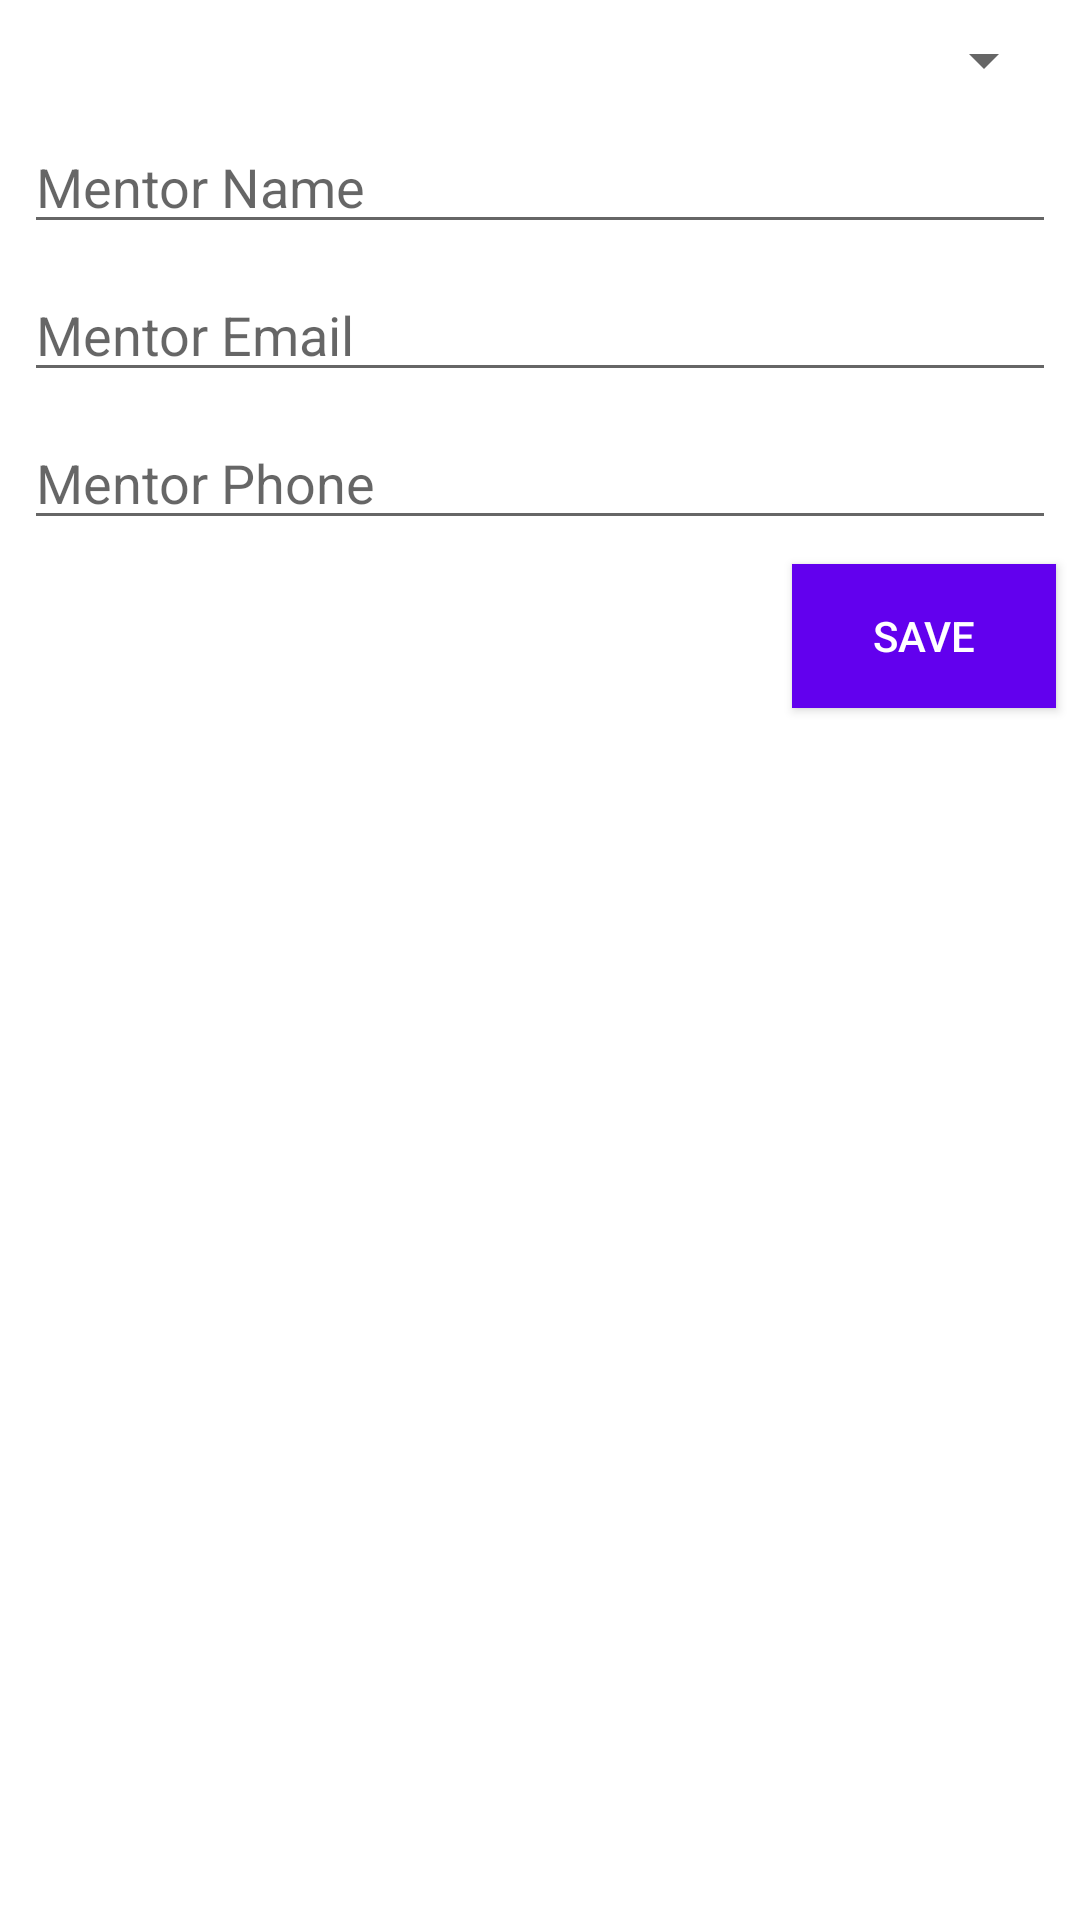

The Android layout XML behind this screen, and the referenced resources:
<!-- AndroidManifest.xml: application theme AppTheme -->
<!-- res/layout/content_mentor_editor.xml -->
<?xml version="1.0" encoding="utf-8"?>
<android.support.constraint.ConstraintLayout xmlns:android="http://schemas.android.com/apk/res/android"
    xmlns:app="http://schemas.android.com/apk/res-auto"
    xmlns:tools="http://schemas.android.com/tools"
    android:layout_width="match_parent"
    android:layout_height="match_parent"
    app:layout_behavior="@string/appbar_scrolling_view_behavior"
    tools:context="com.example.c195projectv2.UI.Activity.MentorEditorActivity"
    tools:showIn="@layout/activity_mentor_editor">

    <Spinner
        android:id="@+id/course_spinner"
        android:layout_width="match_parent"
        android:layout_height="wrap_content"
        android:spinnerMode="dialog"
        android:layout_marginTop="8dp"
        android:layout_marginBottom="8dp"
        android:layout_marginStart="8dp"
        android:layout_marginEnd="8dp"
        app:layout_constraintTop_toTopOf="parent"/>

    <EditText
        android:id="@+id/mentor_name"
        android:layout_width="0dp"
        android:layout_height="wrap_content"
        android:layout_marginStart="8dp"
        android:layout_marginTop="8dp"
        android:layout_marginEnd="8dp"
        android:ems="10"
        android:hint="@string/mentor_name"
        android:inputType="textPersonName"
        app:layout_constraintEnd_toEndOf="parent"
        app:layout_constraintHorizontal_bias="0.0"
        app:layout_constraintLeft_toLeftOf="parent"
        app:layout_constraintStart_toStartOf="parent"
        app:layout_constraintTop_toBottomOf="@+id/course_spinner"
        android:autofillHints="@string/mentor_name" />

    <EditText
        android:id="@+id/mentor_email"
        android:layout_width="0dp"
        android:layout_height="wrap_content"
        android:layout_marginEnd="8dp"
        android:layout_marginStart="8dp"
        android:layout_marginTop="8dp"
        android:ems="10"
        android:hint="@string/mentor_email"
        android:inputType="textEmailAddress"
        app:layout_constraintEnd_toEndOf="parent"
        app:layout_constraintLeft_toLeftOf="parent"
        app:layout_constraintStart_toStartOf="parent"
        app:layout_constraintTop_toBottomOf="@+id/mentor_name"
        android:autofillHints="@string/mentor_email" />

    <EditText
        android:id="@+id/mentor_phone"
        android:layout_width="0dp"
        android:layout_height="wrap_content"
        android:layout_marginEnd="8dp"
        android:layout_marginStart="8dp"
        android:layout_marginTop="8dp"
        android:ems="10"
        android:hint="@string/mentor_phone"
        android:inputType="phone"
        app:layout_constraintEnd_toEndOf="parent"
        app:layout_constraintStart_toStartOf="parent"
        app:layout_constraintTop_toBottomOf="@+id/mentor_email"
        android:autofillHints="@string/mentor_phone" />

    <Button
        android:id="@+id/save_mentor"
        style="@style/Widget.AppCompat.Button.Colored"
        android:layout_width="wrap_content"
        android:layout_height="wrap_content"
        android:layout_marginEnd="8dp"
        android:layout_marginTop="8dp"
        android:background="@color/colorAccent"
        android:onClick="onSave"
        android:text="@string/save"
        app:layout_constraintEnd_toEndOf="parent"
        app:layout_constraintTop_toBottomOf="@+id/mentor_phone" />

    <Button
        android:id="@+id/delete_mentor"
        style="@style/Widget.AppCompat.Button.Colored"
        android:layout_width="wrap_content"
        android:layout_height="wrap_content"
        android:layout_marginStart="8dp"
        android:layout_marginTop="8dp"
        android:background="@color/colorAccent5"
        android:onClick="onDelete"
        android:text="@string/delete"
        android:visibility="gone"
        app:layout_constraintStart_toStartOf="parent"
        app:layout_constraintTop_toBottomOf="@+id/mentor_phone" />
</android.support.constraint.ConstraintLayout>
<!-- res/layout/activity_mentor_editor.xml (included above) -->
<?xml version="1.0" encoding="utf-8"?>
<android.support.design.widget.CoordinatorLayout xmlns:android="http://schemas.android.com/apk/res/android"
    xmlns:app="http://schemas.android.com/apk/res-auto"
    xmlns:tools="http://schemas.android.com/tools"
    android:layout_width="match_parent"
    android:layout_height="match_parent"
    tools:context="com.example.c195projectv2.UI.Activity.MentorEditorActivity">

    <android.support.design.widget.AppBarLayout
        android:layout_width="match_parent"
        android:layout_height="wrap_content"
        android:theme="@style/AppTheme.AppBarOverlay">

        <android.support.v7.widget.Toolbar
            android:id="@+id/toolbar"
            android:layout_width="match_parent"
            android:layout_height="?attr/actionBarSize"
            android:background="?attr/colorPrimary"
            app:popupTheme="@style/AppTheme.PopupOverlay" />

    </android.support.design.widget.AppBarLayout>

    <include layout="@layout/content_mentor_editor" />

</android.support.design.widget.CoordinatorLayout>
<!-- resources referenced by this layout -->
<resources>
  <string name="delete">Delete</string>
  <string name="mentor_email">Mentor Email</string>
  <string name="mentor_name">Mentor Name</string>
  <string name="mentor_phone">Mentor Phone</string>
  <string name="save">Save</string>
  <!-- not gathered from this repository: default colours our renderer supplied (Android Studio template values) -->
  <color name="colorAccent">#FF03DAC5</color>
</resources>
